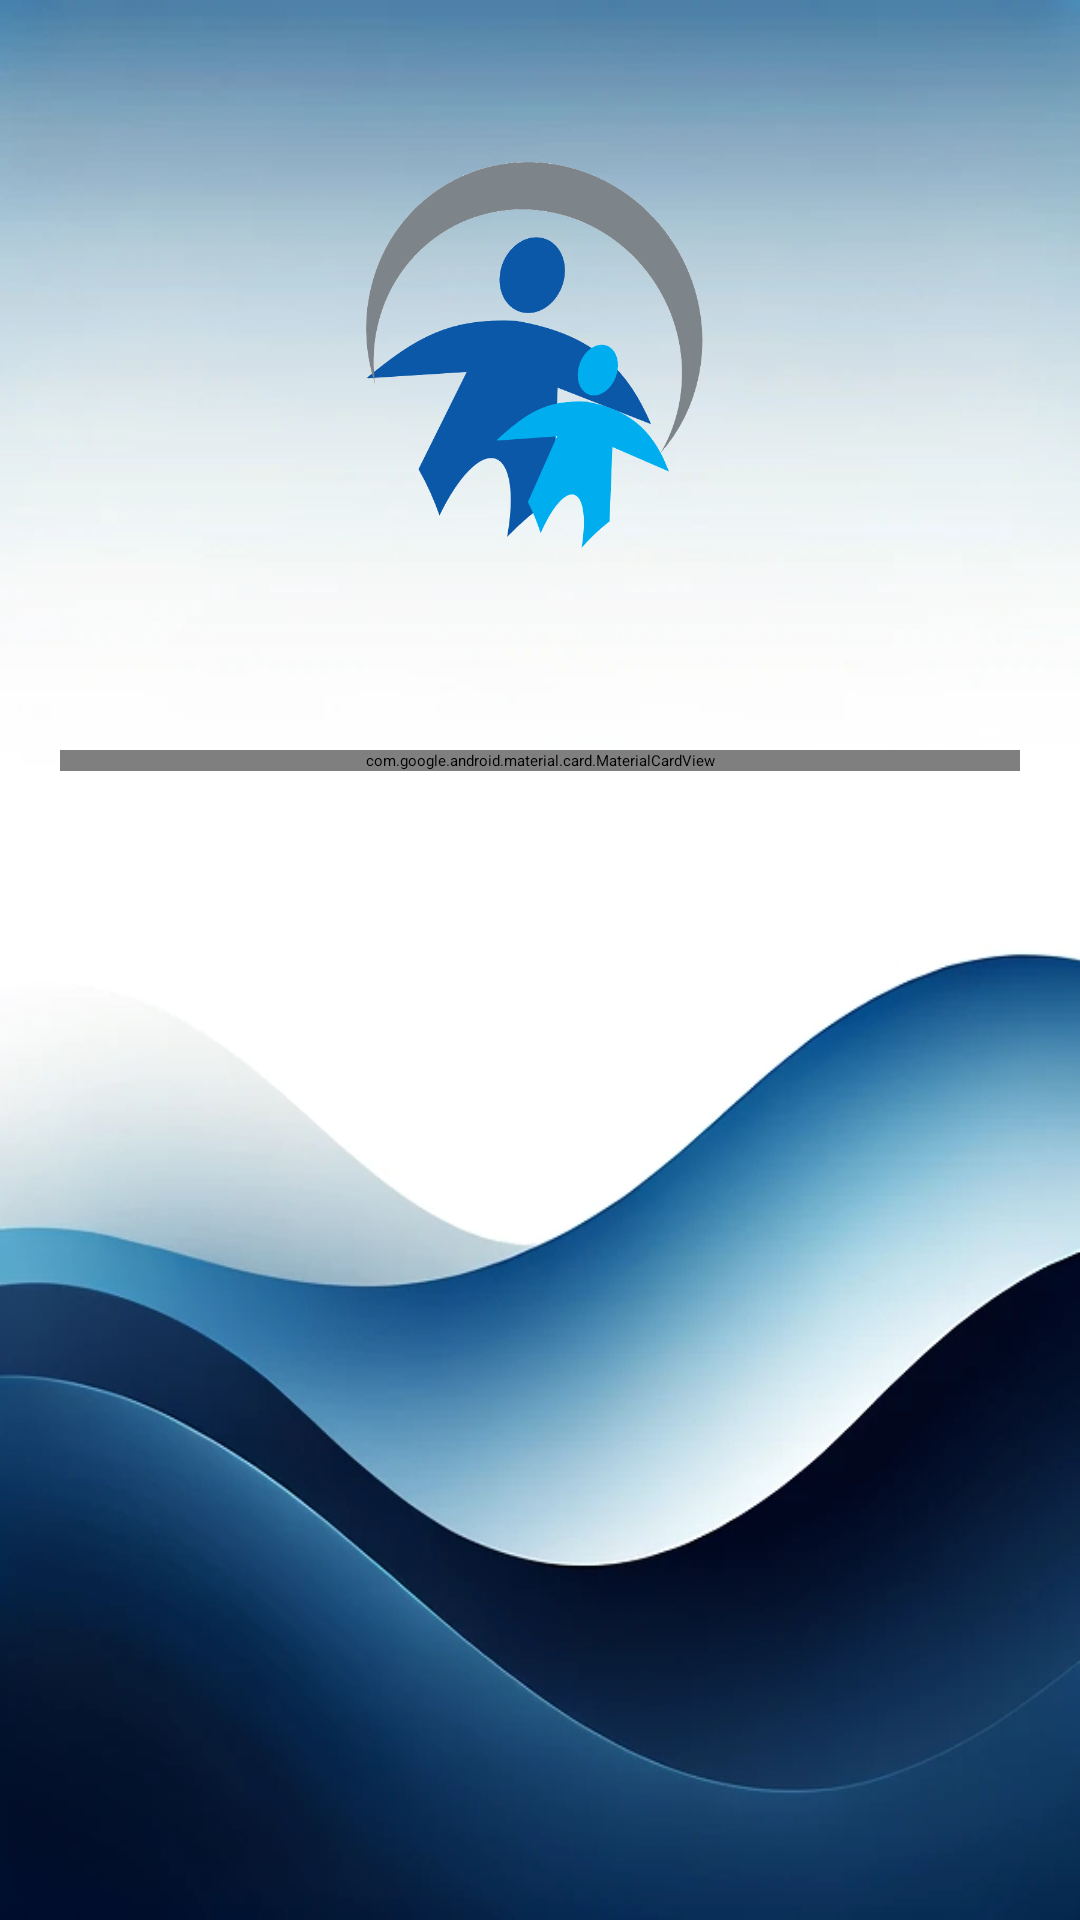

Write the Android layout XML for this screen, with the resource values it uses.
<!-- AndroidManifest.xml: application theme Theme.Login2 -->
<!-- res/layout/activity_login.xml -->
<RelativeLayout xmlns:android="http://schemas.android.com/apk/res/android"
    xmlns:app="http://schemas.android.com/apk/res-auto"
    xmlns:tools="http://schemas.android.com/tools"
    android:layout_width="match_parent"
    android:layout_height="match_parent"
    android:background="@drawable/bg2"
    tools:context=".Activities.LoginActivity">

    <ImageView
        android:layout_width="match_parent"
        android:layout_height="300dp"
        android:src="@drawable/logo2"/>

    <com.google.android.material.card.MaterialCardView
        android:layout_width="match_parent"
        android:layout_height="wrap_content"
        android:layout_marginStart="20dp"
        android:layout_marginTop="250dp"
        android:layout_marginEnd="20dp"
        android:layout_marginBottom="20dp"
        android:background="@color/white"
        app:cardCornerRadius="20dp"
        app:strokeColor="@color/bg_color"
        app:strokeWidth="2dp">

        <LinearLayout
            android:layout_width="match_parent"
            android:layout_height="match_parent"
            android:orientation="vertical">

            <EditText
                android:layout_width="match_parent"
                android:layout_height="60dp"
                android:drawableLeft="@drawable/baseline_email_24"
                android:drawableTint="@color/bg_color"
                android:background="@drawable/edittext_bg"
                android:layout_marginStart="60dp"
                android:layout_marginEnd="60dp"
                android:layout_marginTop="50dp"
                android:padding="10dp"
                android:hint="Email"
                android:drawablePadding="10dp"
                android:id="@+id/loginEmail"/>

            <EditText
                android:layout_width="match_parent"
                android:layout_height="60dp"
                android:drawableLeft="@drawable/baseline_password_24"
                android:drawableTint="@color/bg_color"
                android:background="@drawable/edittext_bg"
                android:inputType="textPassword"
                android:layout_marginStart="60dp"
                android:layout_marginEnd="60dp"
                android:layout_marginTop="20dp"
                android:padding="10dp"
                android:hint="Password"
                android:drawablePadding="10dp"
                android:id="@+id/loginPassword"/>


            <Button
                android:layout_width="match_parent"
                android:layout_height="60dp"
                android:layout_marginStart="60dp"
                android:layout_marginEnd="60dp"
                android:layout_marginTop="20dp"
                android:text="SIGN IN"
                android:id="@+id/signinButton"
                android:textStyle="bold"
                android:textSize="24sp"
                app:cornerRadius="30dp"/>

            <TextView
                android:layout_width="wrap_content"
                android:layout_height="wrap_content"
                android:text="Forgot password? Click here"
                android:id="@+id/forgotPassword"
                android:textStyle="bold"
                android:layout_gravity="center"
                android:layout_marginTop="10dp"/>


            <TextView
                android:layout_width="wrap_content"
                android:layout_height="wrap_content"
                android:text="New to TeachUP? Sign Up"
                android:id="@+id/signUp"
                android:textStyle="bold"
                android:layout_gravity="center"
                android:layout_marginVertical="10dp"/>

        </LinearLayout>
    </com.google.android.material.card.MaterialCardView>
    </RelativeLayout>
<!-- resources referenced by this layout -->
<resources>
  <color name="bg_color">#0151A7</color>
  <color name="white">#FFFFFFFF</color>
  <!-- drawable bg2: png bitmap (drawable, 327948 bytes) -->
  <!-- drawable edittext_bg (drawable) -->
  <?xml version="1.0" encoding="utf-8"?>
  <shape android:shape="rectangle" xmlns:android="http://schemas.android.com/apk/res/android">
  <solid
      android:color="@color/white"/>
  
      <corners android:radius="20dp"/>
  
      <stroke
          android:color="@color/bg_color"
          android:width="2dp"/>
  </shape>
  <!-- drawable logo2: png bitmap (drawable, 82739 bytes) -->
</resources>
